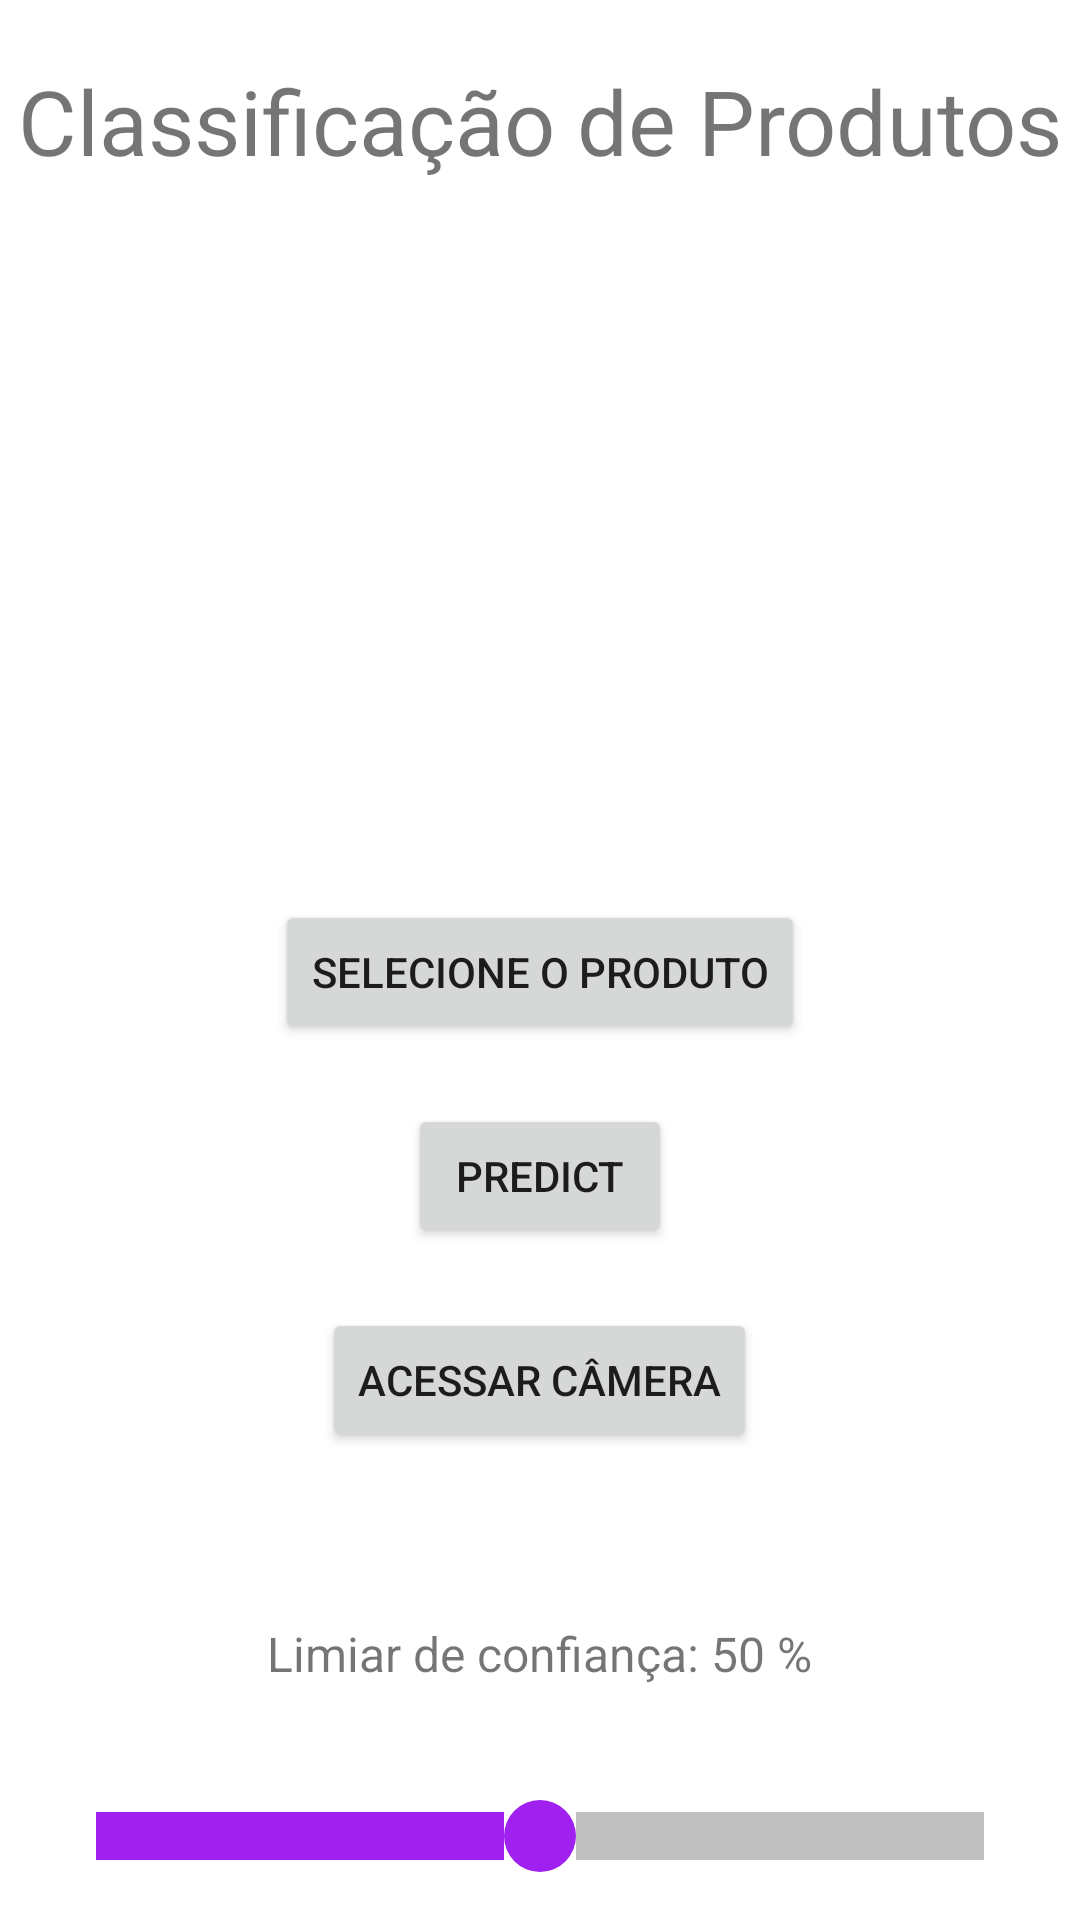

The Android layout XML behind this screen, and the referenced resources:
<!-- AndroidManifest.xml: application theme Theme.AndroidPredictor -->
<!-- res/layout/activity_main_object_detection.xml -->
<?xml version="1.0" encoding="utf-8"?>
<RelativeLayout
        xmlns:android="http://schemas.android.com/apk/res/android"
        xmlns:tools="http://schemas.android.com/tools"
        xmlns:app="http://schemas.android.com/apk/res-auto"
        android:layout_width="match_parent"
        android:layout_height="match_parent"
        tools:context=".MainActivityObjectDetection">
    
        <TextView android:layout_width="match_parent"
                  android:layout_height="40dp"
                  android:text="Classificação de Produtos"
                  android:id="@+id/titulo"
                  android:textSize="30dp"
                  android:textAlignment="center"
                  android:layout_marginTop="20dp"/>

        <ImageView android:layout_width="200dp"
                   android:layout_height="200dp"
                   android:layout_below="@+id/titulo"
                   android:id="@+id/imagem"
                   android:layout_centerHorizontal="true"
                   android:layout_marginTop="20dp"/>

        <Button android:layout_width="wrap_content"
                android:layout_height="wrap_content"
                android:text="Selecione o Produto"
                android:layout_below="@+id/imagem"
                android:id="@+id/selecionar"
                android:layout_marginTop="20dp"
                android:layout_centerHorizontal="true"/>

        <Button android:layout_width="wrap_content"
                android:layout_height="wrap_content"
                android:text="Predict"
                android:layout_below="@+id/selecionar"
                android:id="@+id/predict"
                android:layout_marginTop="20dp"
                android:layout_centerHorizontal="true"/>

        <Button android:layout_width="wrap_content"
                android:layout_height="wrap_content"
                android:text="Acessar Câmera"
                android:layout_below="@+id/predict"
                android:id="@+id/camera"
                android:layout_marginTop="20dp"
                android:layout_centerHorizontal="true"/>

        <SeekBar
                android:id="@+id/seekBar"
                android:layout_width="match_parent"
                android:layout_height="wrap_content"
                android:layout_margin="16dp"
                android:max="100"
                android:progress="50"
                android:thumb="@drawable/custom_thumb"
                android:progressDrawable="@drawable/custom_seekbar_progress"
                android:layout_alignParentBottom="true"
        />

        <TextView
                android:id="@+id/textView"
                android:layout_width="wrap_content"
                android:layout_height="wrap_content"
                android:layout_below="@id/seekBar"
                android:text="Limiar de confiança: 50 %"
                android:textSize="16sp"
                android:layout_marginTop="-100dp"
                android:layout_centerHorizontal="true"/>

</RelativeLayout>
<!-- resources referenced by this layout -->
<resources>
  <!-- drawable custom_seekbar_progress (drawable) -->
  <?xml version="1.0" encoding="utf-8"?>
  <layer-list xmlns:android="http://schemas.android.com/apk/res/android">
      <item android:id="@android:id/background">
          <shape>
              <solid android:color="#C0C0C0" />
          </shape>
      </item>
      <item android:id="@android:id/progress">
          <clip>
              <shape>
                  <solid android:color="#A020F0" />
              </shape>
          </clip>
      </item>
  </layer-list>
  <!-- drawable custom_thumb (drawable) -->
  <?xml version="1.0" encoding="utf-8"?>
  <shape xmlns:android="http://schemas.android.com/apk/res/android"
         android:shape="oval">
      <size android:width="24dp" android:height="24dp" />
      <solid android:color="#A020F0" />
  </shape>
  <style name="Theme.AndroidPredictor" parent="Theme.MaterialComponents.DayNight.DarkActionBar">
          
          <item name="colorPrimary">@color/purple_500</item>
          <item name="colorPrimaryVariant">@color/purple_700</item>
          <item name="colorOnPrimary">@color/white</item>
          
          <item name="colorSecondary">@color/teal_200</item>
          <item name="colorSecondaryVariant">@color/teal_700</item>
          <item name="colorOnSecondary">@color/black</item>
          
          <item name="android:statusBarColor" tools:targetApi="l">?attr/colorPrimaryVariant</item>
          
      </style>
  <!-- not gathered from this repository: default colours our renderer supplied (Android Studio template values) -->
  <color name="purple_500">#FF6200EE</color>
  <color name="purple_700">#FF3700B3</color>
  <color name="teal_200">#FF03DAC5</color>
  <color name="teal_700">#FF018786</color>
  <color name="black">#FF000000</color>
  <color name="white">#FFFFFFFF</color>
</resources>
